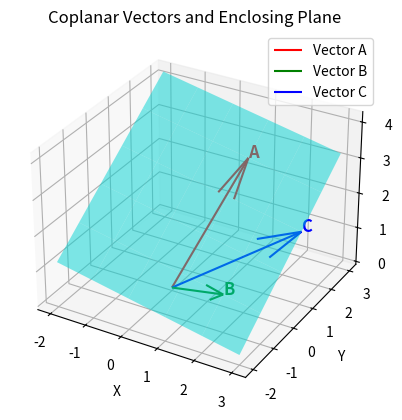

Reproduce this figure in Python.
import numpy as np
import matplotlib.pyplot as plt
from mpl_toolkits.mplot3d import Axes3D

# ==== Define the vectors ====
A = np.array([1, 2, 3])   # example vector A
B = np.array([2, -1, 1])  # example vector B
C = np.array([3, 1, 2])   # example vector C

# Compute normal to the plane (B-A) × (C-A)
normal = np.cross(B - A, C - A)

# Equation of plane: n·(X - A) = 0  →  n·X = n·A
d = np.dot(normal, A)

# ==== Plotting ====
fig = plt.figure()
ax = fig.add_subplot(111, projection='3d')

# Plot vectors A,B,C from origin (with labels for legend)
ax.quiver(0, 0, 0, A[0], A[1], A[2], color='r', label='Vector A')
ax.quiver(0, 0, 0, B[0], B[1], B[2], color='g', label='Vector B')
ax.quiver(0, 0, 0, C[0], C[1], C[2], color='b', label='Vector C')

# Add labels at arrow tips
ax.text(A[0], A[1], A[2], "A", color='r', fontsize=12, weight='bold')
ax.text(B[0], B[1], B[2], "B", color='g', fontsize=12, weight='bold')
ax.text(C[0], C[1], C[2], "C", color='b', fontsize=12, weight='bold')

# Create grid for the plane
xx, yy = np.meshgrid(range(-2, 4), range(-2, 4))
zz = (d - normal[0]*xx - normal[1]*yy) / normal[2]

# Plot plane
ax.plot_surface(xx, yy, zz, alpha=0.5, color='cyan')

# Labels
ax.set_xlabel('X')
ax.set_ylabel('Y')
ax.set_zlabel('Z')
ax.set_title("Coplanar Vectors and Enclosing Plane")

# Show legend box
ax.legend()

# ==== Save the figure ====
plt.savefig("coplanar_vectors_plane.png", dpi=300, bbox_inches='tight')

plt.show()

